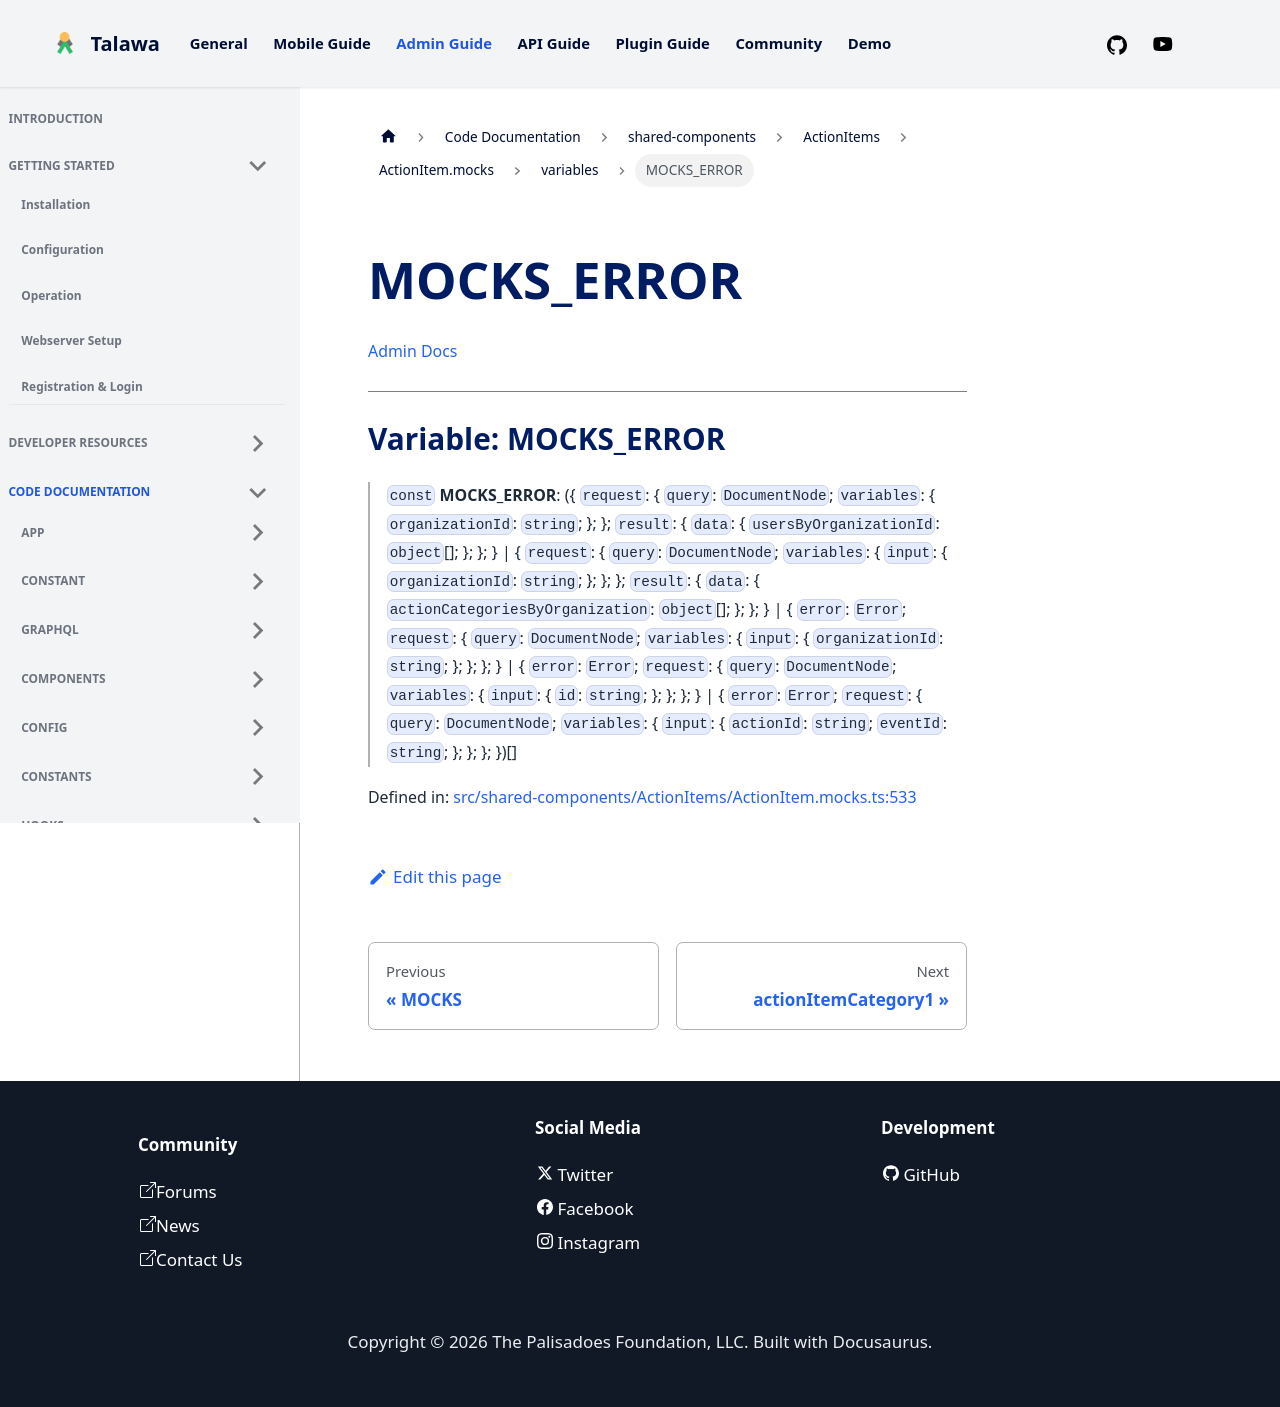

repository: PalisadoesFoundation/talawa-admin · page: docs/auto-docs/shared-components/ActionItems/ActionItem.mocks/variables/MOCKS_ERROR/index.html · generator: docusaurus

[Admin Docs](/)

***

# Variable: MOCKS\_ERROR

> `const` **MOCKS\_ERROR**: (\{ `request`: \{ `query`: `DocumentNode`; `variables`: \{ `organizationId`: `string`; \}; \}; `result`: \{ `data`: \{ `usersByOrganizationId`: `object`[]; \}; \}; \} \| \{ `request`: \{ `query`: `DocumentNode`; `variables`: \{ `input`: \{ `organizationId`: `string`; \}; \}; \}; `result`: \{ `data`: \{ `actionCategoriesByOrganization`: `object`[]; \}; \}; \} \| \{ `error`: `Error`; `request`: \{ `query`: `DocumentNode`; `variables`: \{ `input`: \{ `organizationId`: `string`; \}; \}; \}; \} \| \{ `error`: `Error`; `request`: \{ `query`: `DocumentNode`; `variables`: \{ `input`: \{ `id`: `string`; \}; \}; \}; \} \| \{ `error`: `Error`; `request`: \{ `query`: `DocumentNode`; `variables`: \{ `input`: \{ `actionId`: `string`; `eventId`: `string`; \}; \}; \}; \})[]

Defined in: [src/shared-components/ActionItems/ActionItem.mocks.ts:533](https://github.com/PalisadoesFoundation/talawa-admin/blob/main/src/shared-components/ActionItems/ActionItem.mocks.ts#L533)
